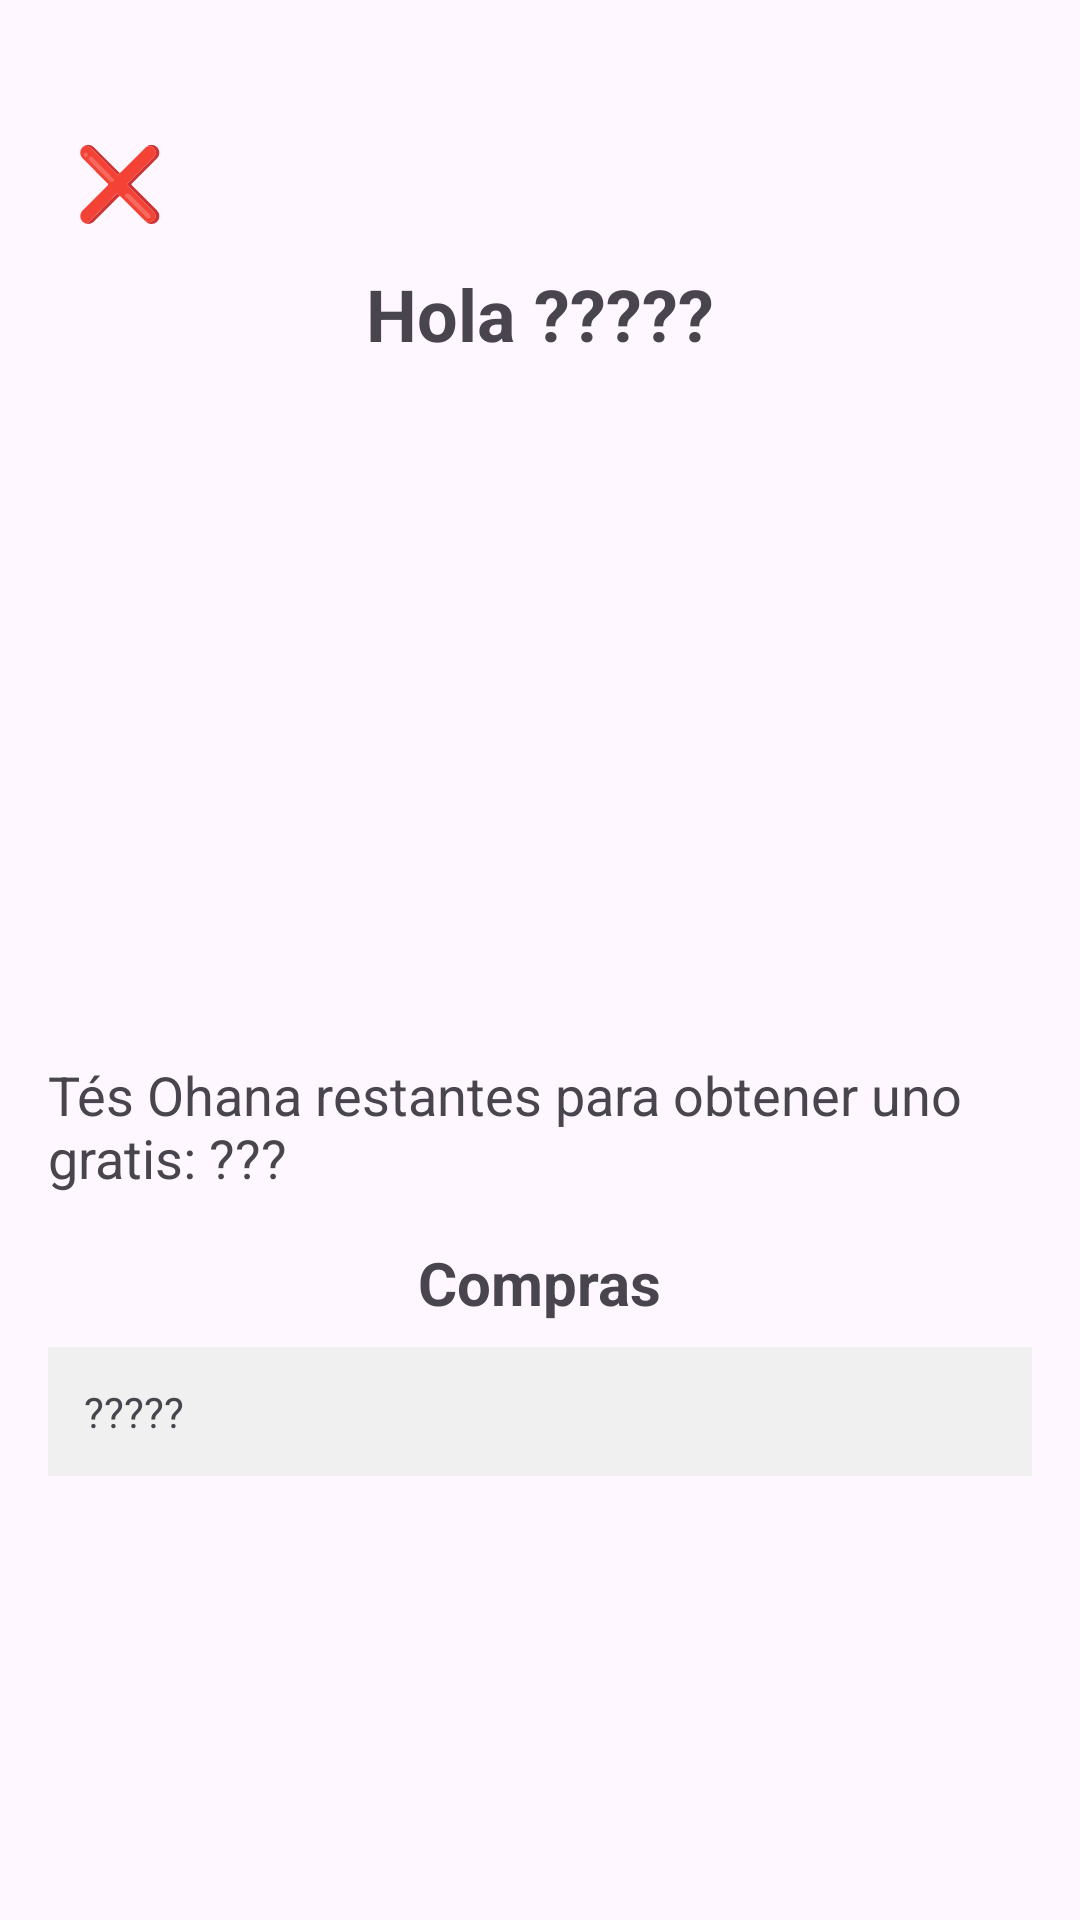

This screen was rendered from an Android layout file. Write that file and the resources it references.
<!-- AndroidManifest.xml: application theme Theme.OhanaApp -->
<!-- res/layout/activity_home.xml -->
<?xml version="1.0" encoding="utf-8"?>
<androidx.constraintlayout.widget.ConstraintLayout
    xmlns:android="http://schemas.android.com/apk/res/android"
    xmlns:app="http://schemas.android.com/apk/res-auto"
    xmlns:tools="http://schemas.android.com/tools"
    android:id="@+id/main"
    android:layout_width="match_parent"
    android:layout_height="match_parent"
    tools:context=".Home">


    <ScrollView
        android:id="@+id/scrollView"
        android:layout_width="0dp"
        android:layout_height="0dp"
        app:layout_constraintTop_toTopOf="parent"
        app:layout_constraintBottom_toBottomOf="parent"
        app:layout_constraintStart_toStartOf="parent"
        app:layout_constraintEnd_toEndOf="parent">
        <LinearLayout
            android:layout_width="match_parent"
            android:layout_height="wrap_content"
            android:orientation="vertical"
            android:padding="16dp">
            <com.google.android.material.button.MaterialButton
                android:id="@+id/button_cerrarsesion"
                android:layout_width="wrap_content"
                android:layout_height="wrap_content"
                android:layout_marginTop="16dp"
                android:layout_marginEnd="16dp"
                android:minWidth="48dp"
                android:minHeight="48dp"
                android:padding="8dp"
                android:text="❌"
                android:textColor="#000000"
                android:textSize="24sp"
                app:backgroundTint="#00000000"
                app:cornerRadius="20dp"
                app:layout_constraintEnd_toEndOf="parent"
                app:layout_constraintTop_toTopOf="parent" />
            <TextView
                android:id="@+id/textView_username"
                android:layout_width="wrap_content"
                android:layout_height="wrap_content"
                android:layout_gravity="center_horizontal"
                android:layout_marginBottom="16dp"
                android:text="Hola ?????"
                android:textSize="24sp"
                android:textStyle="bold" />

            <HorizontalScrollView
                android:layout_width="match_parent"
                android:layout_height="200dp"
                android:layout_marginBottom="16dp"
                android:scrollbars="none"
                android:contentDescription="Noticias">
                <LinearLayout
                    android:layout_width="wrap_content"
                    android:layout_height="match_parent"
                    android:orientation="horizontal">
                    <ImageView
                        android:id="@+id/ImgNews000"
                        android:layout_width="150dp"
                        android:layout_height="match_parent"
                        android:layout_marginEnd="8dp"
                        android:scaleType="centerCrop"
                        tools:ignore="ContentDescription" />
                    <ImageView
                        android:id="@+id/ImgNews001"
                        android:layout_width="150dp"
                        android:layout_height="match_parent"
                        android:layout_marginEnd="8dp"
                        android:scaleType="centerCrop"
                        tools:ignore="ContentDescription" />
                    <ImageView
                        android:id="@+id/ImgNews002"
                        android:layout_width="150dp"
                        android:layout_height="match_parent"
                        android:layout_marginEnd="8dp"
                        android:scaleType="centerCrop"
                        tools:ignore="ContentDescription" />
                    <ImageView
                        android:id="@+id/ImgNews003"
                        android:layout_width="150dp"
                        android:layout_height="match_parent"
                        android:layout_marginEnd="8dp"
                        android:scaleType="centerCrop"
                        tools:ignore="ContentDescription" />
                    <ImageView
                        android:id="@+id/ImgNews004"
                        android:layout_width="150dp"
                        android:layout_height="match_parent"
                        android:layout_marginEnd="8dp"
                        android:scaleType="centerCrop"
                        tools:ignore="ContentDescription" />

                </LinearLayout>
            </HorizontalScrollView>

            <TextView
                android:id="@+id/textView_ohana"
                android:layout_width="wrap_content"
                android:layout_height="wrap_content"
                android:layout_gravity="center_horizontal"
                android:layout_marginBottom="16dp"
                android:text="Tés Ohana restantes para obtener uno gratis: ???"
                android:textSize="18sp" />

            <TextView
                android:id="@+id/textView_compras"
                android:layout_width="wrap_content"
                android:layout_height="wrap_content"
                android:layout_gravity="center_horizontal"
                android:layout_marginBottom="8dp"
                android:text="Compras"
                android:textSize="20sp"
                android:textStyle="bold" />

            <LinearLayout
                android:layout_width="match_parent"
                android:layout_height="wrap_content"
                android:orientation="vertical"
                android:background="#F0F0F0"
                android:divider="@android:drawable/divider_horizontal_bright"
                android:showDividers="middle">
                <TextView
                    android:layout_width="match_parent"
                    android:layout_height="wrap_content"
                    android:padding="12dp"
                    android:text="@string/Dummy"
                    android:background="?android:attr/selectableItemBackground" />
            </LinearLayout>
        </LinearLayout>
    </ScrollView>
</androidx.constraintlayout.widget.ConstraintLayout>
<!-- resources referenced by this layout -->
<resources>
  <string name="Dummy">"?????"</string>
  <style name="Theme.OhanaApp" parent="Theme.MaterialComponents.DayNight.NoActionBar">
  
          
          <item name="colorPrimary">@color/purple_500</item>
          <item name="colorPrimaryVariant">@color/purple_700</item>
          <item name="colorOnPrimary">@color/white</item>
          
          <item name="colorSecondary">@color/teal_200</item>
          <item name="colorSecondaryVariant">@color/teal_700</item>
          <item name="colorOnSecondary">@color/black</item>
          
          <item name="android:statusBarColor">?attr/colorPrimaryVariant</item>
          
      </style>
  <!-- not gathered from this repository: default colours our renderer supplied (Android Studio template values) -->
  <color name="purple_500">#FF6200EE</color>
  <color name="purple_700">#FF3700B3</color>
  <color name="teal_200">#FF03DAC5</color>
  <color name="teal_700">#FF018786</color>
  <color name="black">#FF000000</color>
  <color name="white">#FFFFFFFF</color>
</resources>
